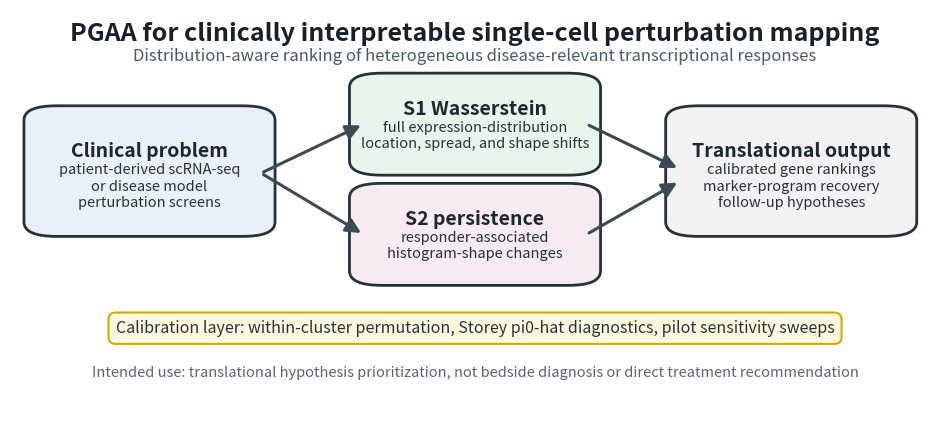

Generate this figure with matplotlib: (Note: this script raises an exception after producing the figure.)
#!/usr/bin/env python3
"""Create a Communications Medicine entry schematic for PGAA."""
from pathlib import Path

import matplotlib.pyplot as plt
from matplotlib.patches import FancyArrowPatch, FancyBboxPatch


OUT = Path("figures_png/figure_cm_entry.png")


def box(ax, xy, wh, title, body, fc, ec="#263238"):
    x, y = xy
    w, h = wh
    patch = FancyBboxPatch(
        (x, y),
        w,
        h,
        boxstyle="round,pad=0.025,rounding_size=0.035",
        facecolor=fc,
        edgecolor=ec,
        linewidth=2.0,
    )
    ax.add_patch(patch)
    ax.text(x + w / 2, y + h * 0.68, title, ha="center", va="center",
            fontsize=14, weight="bold", color="#1d2730")
    ax.text(x + w / 2, y + h * 0.36, body, ha="center", va="center",
            fontsize=10.5, color="#263238", linespacing=1.2)


def arrow(ax, start, end):
    ax.add_patch(
        FancyArrowPatch(
            start,
            end,
            arrowstyle="-|>",
            mutation_scale=22,
            linewidth=2.2,
            color="#3b4a54",
        )
    )


def main():
    fig, ax = plt.subplots(figsize=(12, 5.3))
    ax.set_xlim(0, 1)
    ax.set_ylim(0, 1)
    ax.axis("off")

    ax.text(
        0.5,
        0.94,
        "PGAA for clinically interpretable single-cell perturbation mapping",
        ha="center",
        va="center",
        fontsize=18,
        weight="bold",
        color="#16212a",
    )
    ax.text(
        0.5,
        0.885,
        "Distribution-aware ranking of heterogeneous disease-relevant transcriptional responses",
        ha="center",
        va="center",
        fontsize=12,
        color="#4a5963",
    )

    box(
        ax,
        (0.04, 0.47),
        (0.22, 0.27),
        "Clinical problem",
        "patient-derived scRNA-seq\nor disease model\nperturbation screens",
        "#e8f1fb",
    )
    box(
        ax,
        (0.39, 0.62),
        (0.22, 0.20),
        "S1 Wasserstein",
        "full expression-distribution\nlocation, spread, and shape shifts",
        "#e7f5ec",
    )
    box(
        ax,
        (0.39, 0.35),
        (0.22, 0.20),
        "S2 persistence",
        "responder-associated\nhistogram-shape changes",
        "#f7eaf1",
    )
    box(
        ax,
        (0.73, 0.47),
        (0.22, 0.27),
        "Translational output",
        "calibrated gene rankings\nmarker-program recovery\nfollow-up hypotheses",
        "#f2f2f2",
    )

    arrow(ax, (0.27, 0.60), (0.38, 0.72))
    arrow(ax, (0.27, 0.60), (0.38, 0.45))
    arrow(ax, (0.62, 0.72), (0.72, 0.61))
    arrow(ax, (0.62, 0.45), (0.72, 0.58))

    ax.text(
        0.5,
        0.22,
        "Calibration layer: within-cluster permutation, Storey pi0-hat diagnostics, pilot sensitivity sweeps",
        ha="center",
        va="center",
        fontsize=11.5,
        color="#263238",
        bbox=dict(boxstyle="round,pad=0.45", fc="#fff8e1", ec="#d6a900", lw=1.5),
    )
    ax.text(
        0.5,
        0.11,
        "Intended use: translational hypothesis prioritization, not bedside diagnosis or direct treatment recommendation",
        ha="center",
        va="center",
        fontsize=10.5,
        color="#59656f",
    )

    fig.savefig(OUT, dpi=300, bbox_inches="tight")
    print(f"Saved {OUT}")


if __name__ == "__main__":
    main()
